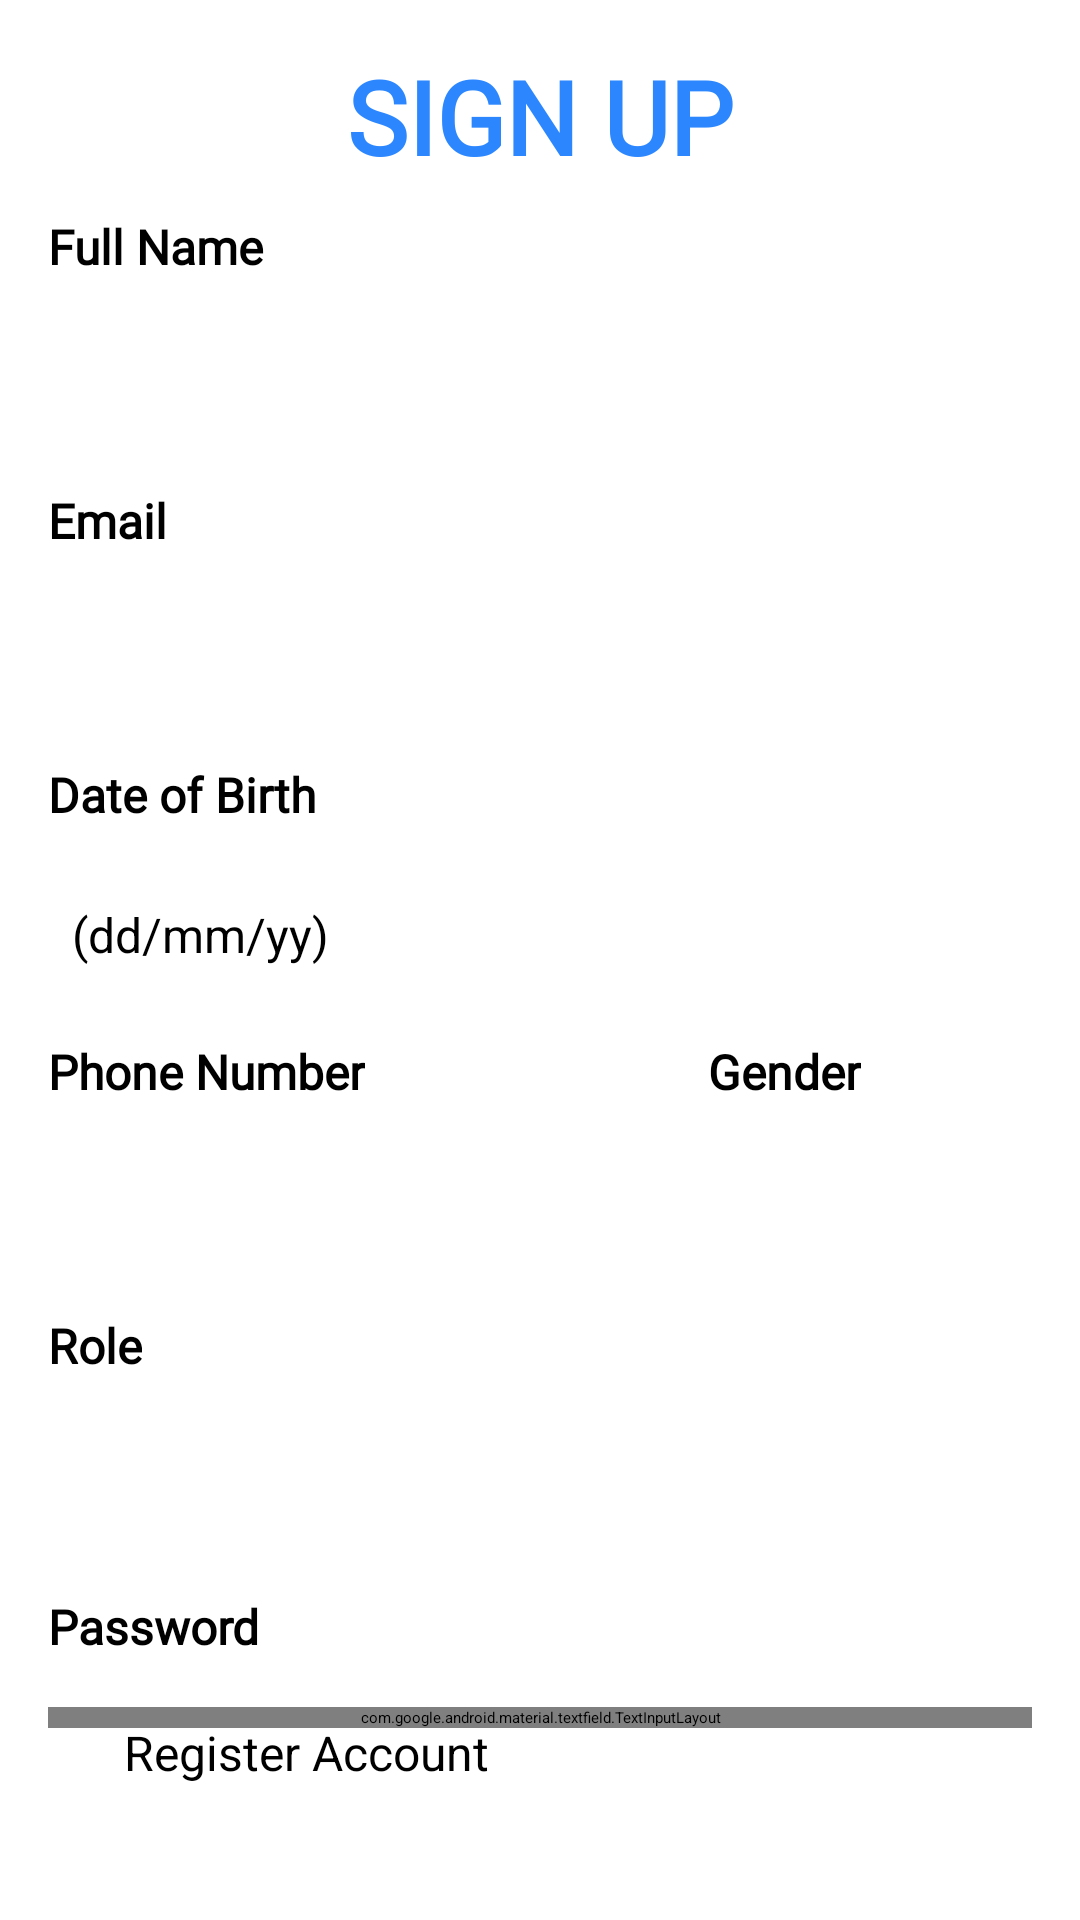

Android layout source for this screen:
<!-- AndroidManifest.xml: activity theme Theme.BadApp.NoActionBar -->
<!-- res/layout/activity_register.xml -->
<?xml version="1.0" encoding="utf-8"?>
<ScrollView xmlns:android="http://schemas.android.com/apk/res/android"
    xmlns:tools="http://schemas.android.com/tools"
    xmlns:app="http://schemas.android.com/apk/res-auto"
    tools:context=".RegisterActivity"
    android:layout_marginTop="0sp"
    android:layout_width="match_parent"
    android:layout_height="match_parent">

    <RelativeLayout
        android:layout_width="match_parent"
        android:layout_height="match_parent"
        android:padding = "0sp"
        android:layout_margin= "16sp">

        <TextView
            android:id="@+id/signupTextView"
            android:layout_width="wrap_content"
            android:layout_height="wrap_content"
            android:layout_centerHorizontal="true"
            android:fontFamily="@font/montserrat"
            android:text="SIGN UP"
            android:textAlignment="center"
            android:textAppearance="@style/TextAppearance.AppCompat.Headline"
            android:textColor="#2C87FF"
            android:textSize="34sp"
            android:textStyle="bold"
            android:typeface="normal" />

        <TextView
            android:id="@+id/fullnameTextView"
            android:layout_width="match_parent"
            android:layout_height="wrap_content"
            android:fontFamily="@font/montserrat"
            android:layout_below="@+id/signupTextView"
            android:text="Full Name"
            android:textSize="16sp"
            android:textStyle="bold"
            android:layout_marginTop="10sp"/>



        <EditText
            android:layout_width="match_parent"
            android:layout_height="wrap_content"
            android:id = "@+id/editTextRegisterFullname"
            android:layout_below="@+id/fullnameTextView"
            android:inputType="textPersonName"
            android:textSize="16sp"

            android:layout_marginTop="16sp"
            android:background="@drawable/border"
            android:padding ="8sp"
            />

        <TextView
            android:id="@+id/emailTextView"
            android:layout_width="match_parent"
            android:layout_height="wrap_content"
            android:fontFamily="@font/montserrat"
            android:layout_below="@+id/editTextRegisterFullname"
            android:text="Email"
            android:textSize="16sp"
            android:textStyle="bold"
            android:layout_marginTop="16sp"/>



        <EditText
            android:layout_width="match_parent"
            android:layout_height="wrap_content"
            android:id = "@+id/editTextEmail"
            android:layout_below="@+id/emailTextView"
            android:inputType="textEmailAddress"
            android:textSize="16sp"
            android:layout_marginTop="16sp"
            android:background="@drawable/border"
            android:padding ="8sp"

            />

        <TextView
            android:id="@+id/birthTextView"
            android:layout_width="match_parent"
            android:layout_height="wrap_content"
            android:fontFamily="@font/montserrat"
            android:layout_below="@+id/editTextEmail"
            android:text="Date of Birth"
            android:textSize="16sp"
            android:textStyle="bold"
            android:layout_marginTop="16sp"/>


        <EditText
            android:id="@+id/editTextBirthDate"
            android:layout_width="match_parent"
            android:layout_height="wrap_content"
            android:layout_below="@+id/birthTextView"
            android:hint="(dd/mm/yy)"
            android:focusable="false"
            android:layout_marginTop="17dp"
            android:background="@drawable/border"
            android:inputType="text"
            android:padding="8sp"
            android:textSize="16sp" />

        <TextView
            android:id="@+id/phoneNumberTextView"
            android:layout_width="wrap_content"
            android:layout_height="wrap_content"
            android:layout_below="@+id/editTextBirthDate"
            android:layout_marginTop="16dp"
            android:fontFamily="@font/montserrat"
            android:text="Phone Number"
            android:textSize="16sp"
            android:textStyle="bold" />


        <EditText
            android:id="@+id/editTextPhoneNumber"
            android:layout_width="180sp"
            android:layout_height="wrap_content"
            android:layout_marginTop="16sp"
            android:layout_below="@+id/phoneNumberTextView"

            android:background="@drawable/border"
            android:inputType="phone"
            android:padding="8sp"
            android:textSize="16sp" />
        <TextView
            android:id="@+id/genderTextView"
            android:layout_width="wrap_content"
            android:layout_height="wrap_content"
            android:layout_below="@+id/editTextBirthDate"
            android:layout_marginLeft="220sp"
            android:layout_marginTop="16dp"
            android:fontFamily="@font/montserrat"
            android:text="Gender"
            android:textSize="16sp"
            android:textStyle="bold" />

        <Spinner
            android:id="@+id/genderSpinner"
            style="@style/Widget.AppCompat.Light.DropDownItem.Spinner"
            android:layout_width="320sp"
            android:layout_height="wrap_content"
            android:layout_below="@id/genderTextView"
            android:layout_marginLeft="190sp"
            android:layout_marginTop="16dp"
            android:background="@drawable/border"
            android:padding="10sp" />

        <TextView
            android:id="@+id/roleTextView"
            android:layout_width="wrap_content"
            android:layout_height="wrap_content"
            android:layout_below="@+id/editTextPhoneNumber"
            android:layout_marginTop="16dp"
            android:fontFamily="@font/montserrat"
            android:text="Role"
            android:textSize="16sp"
            android:textStyle="bold" />

        <Spinner
            android:id="@+id/roleSpinner"
            style="@style/Widget.AppCompat.DropDownItem.Spinner"
            android:layout_width="180sp"
            android:layout_height="40dp"
            android:layout_below="@id/roleTextView"
            android:layout_marginTop="16sp"
            android:background="@drawable/border" />

        <TextView
            android:id="@+id/passwordTextView"
            android:layout_width="wrap_content"
            android:layout_height="wrap_content"
            android:layout_below="@+id/roleSpinner"
            android:layout_marginTop="16dp"
            android:fontFamily="@font/montserrat"
            android:text="Password"
            android:textSize="16sp"
            android:textStyle="bold" />


        <com.google.android.material.textfield.TextInputLayout

            android:id="@+id/passwordInputLayout"
            android:layout_below="@+id/passwordTextView"
            android:layout_width="match_parent"
            android:layout_height="wrap_content"
            android:layout_marginTop="16sp"

            app:errorEnabled="true"
            app:layout_constraintEnd_toEndOf="parent"
            app:layout_constraintHorizontal_bias="0.0"


            app:passwordToggleEnabled="true">

            <com.google.android.material.textfield.TextInputEditText
                android:id="@+id/editTextPassword"
                android:layout_width="match_parent"
                android:layout_height="wrap_content"

                android:background="@drawable/border"
                android:inputType="textPassword" />
        </com.google.android.material.textfield.TextInputLayout>















        <Button
            android:id="@+id/registerButton"
            style="@style/ShapeAppearanceOverlay.Material3.FloatingActionButton"
            android:layout_width="277dp"
            android:layout_height="46dp"
            android:layout_centerHorizontal="true"
            android:layout_below="@id/passwordInputLayout"
            android:layout_marginTop="-3dp"
            android:backgroundTint="#2C87FF"
            android:text="Register Account"
            android:textColorHighlight="#2C87FF"
            android:textColorLink="#2C87FF"
            android:textSize="16sp"></Button>

        <ProgressBar
            android:layout_width="wrap_content"
            android:layout_height="wrap_content"
            android:id = "@+id/progressBar"
            android:layout_centerHorizontal="true"
            android:layout_centerVertical="true"
            android:visibility="gone"
            ></ProgressBar>

        <TextView
            android:id="@+id/dontHaveText"
            android:layout_width="wrap_content"
            android:layout_height="wrap_content"
            android:layout_below="@id/registerButton"
            android:layout_marginLeft="40sp"
            android:layout_marginTop="16dp"
            android:text="Already have an account?"
            android:textSize="15sp" />

        <TextView
            android:id="@+id/loginText"
            android:layout_width="wrap_content"
            android:layout_height="wrap_content"
            android:layout_below="@id/registerButton"
            android:layout_alignLeft="@id/dontHaveText"
            android:layout_marginLeft="180sp"
            android:layout_marginTop="16sp"
            android:text="Click here to log in"
            android:textSize="15sp"
            android:textStyle="bold"
             />




    </RelativeLayout>




</ScrollView>
<!-- resources referenced by this layout -->
<resources>

</resources>
